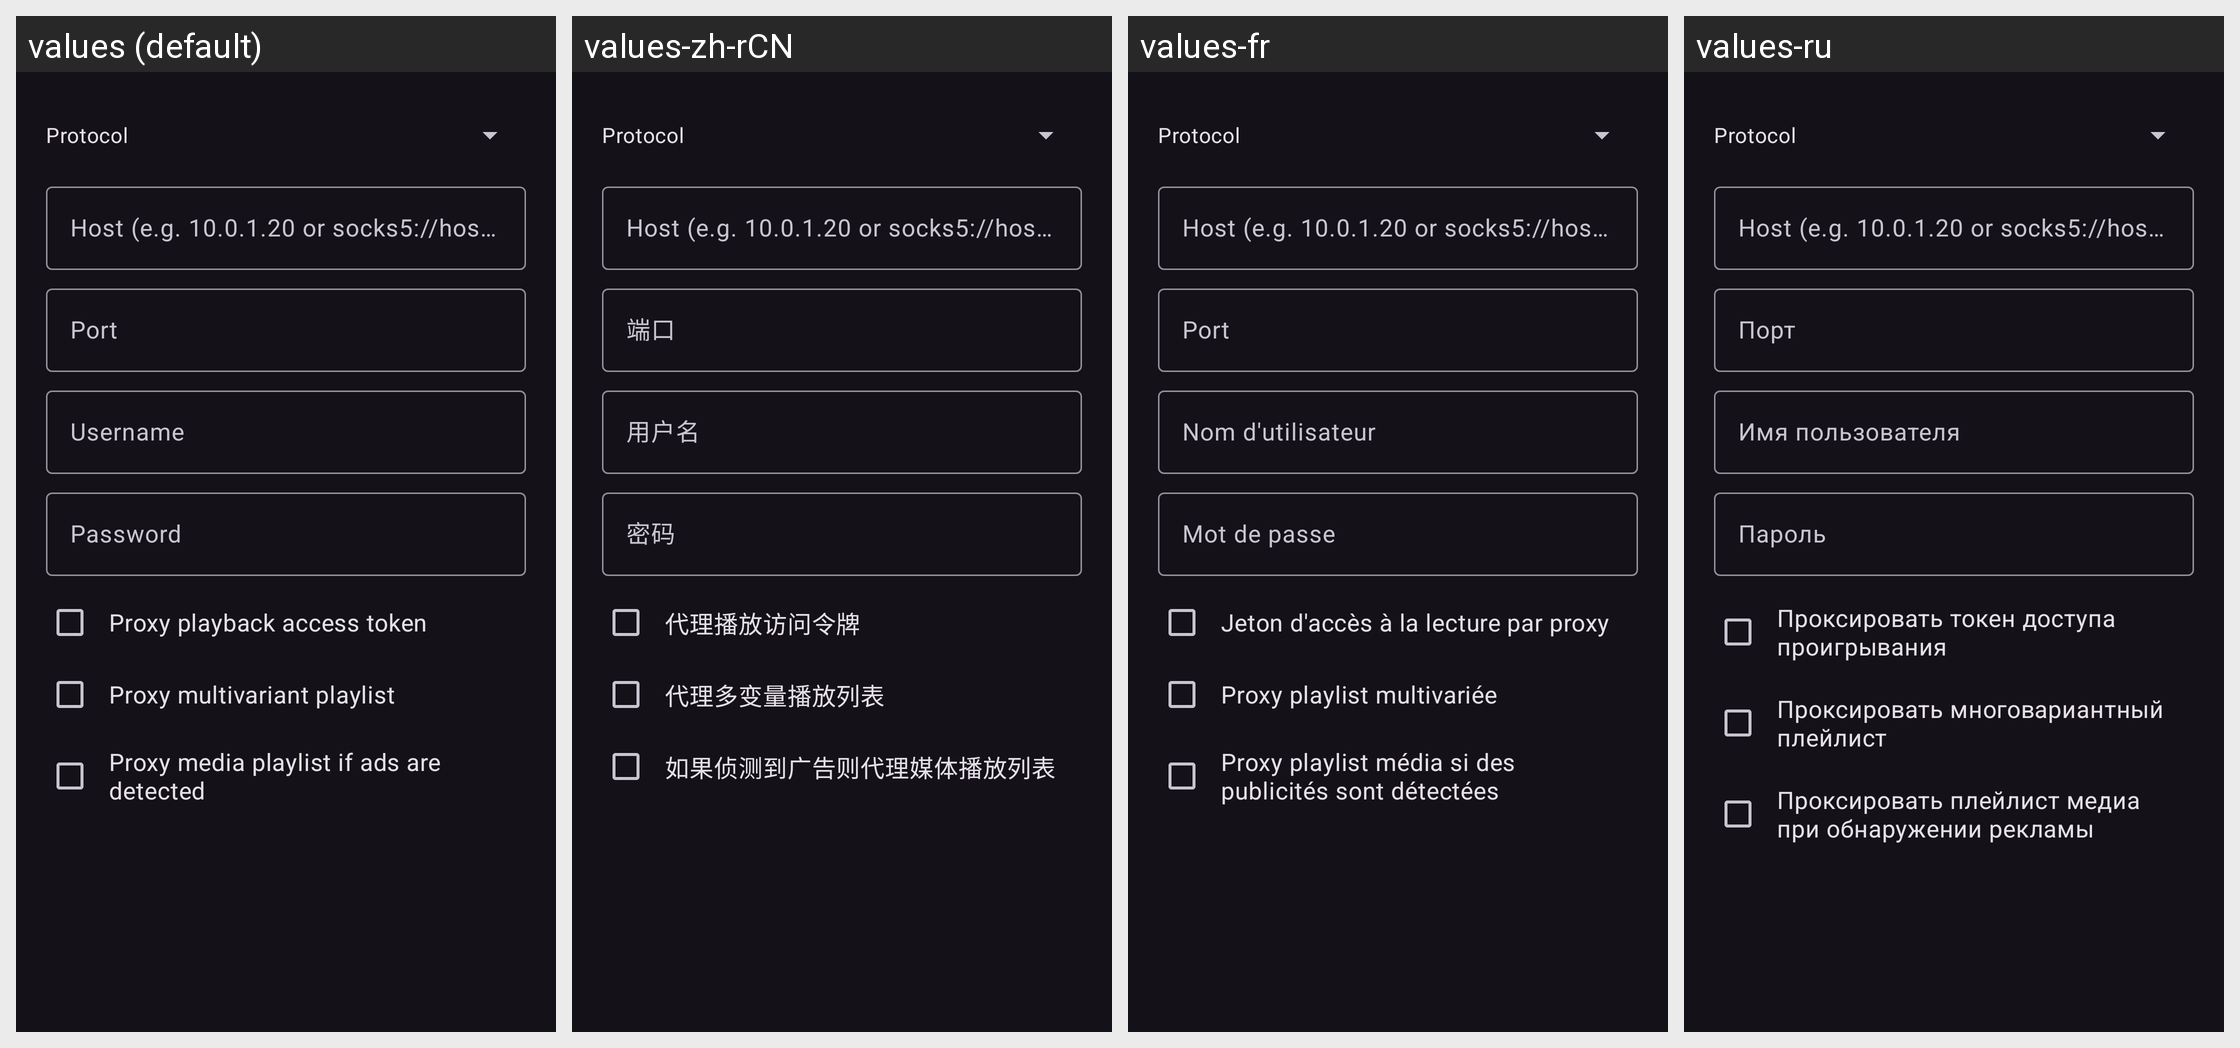

The same Android screen rendered under several of its app's locales, left to right. List the strings drawn on it with the default value and each locale's translation.
Android screen res/layout/dialog_stream_proxy_edit.xml rendered under 4 locales, left to right: values (default), values-zh-rCN, values-fr, values-ru. Device: Nexus 5 (rendered at 1080×1920; each locale shown at half size, 540×960, under a caption strip naming it); theme DarkTheme.
Other locales in the repository, not shown: values-ar, values-de, values-es, values-gl, values-in, values-it, values-ja, values-pt-rBR, values-tr, values-zh-rTW.
Strings drawn on this screen, with the default value and each locale's value (text and hints the layout hard-codes, and strings that could not be matched under every locale, appear in the picture but are not listed):

proxy_protocol
  values: Protocol
  values-zh-rCN: Protocol  [not translated; the default value is used]
  values-fr: Protocol  [not translated; the default value is used]
  values-ru: Protocol  [not translated; the default value is used]

proxy_host_protocol_hint
  values: Host (e.g. 10.0.1.20 or socks5://host:port)
  values-zh-rCN: Host (e.g. 10.0.1.20 or socks5://host:port)  [not translated; the default value is used]
  values-fr: Host (e.g. 10.0.1.20 or socks5://host:port)  [not translated; the default value is used]
  values-ru: Host (e.g. 10.0.1.20 or socks5://host:port)  [not translated; the default value is used]

proxy_port
  values: Port
  values-zh-rCN: 端口
  values-fr: Port
  values-ru: Порт

proxy_user
  values: Username
  values-zh-rCN: 用户名
  values-fr: Nom d'utilisateur
  values-ru: Имя пользователя

proxy_password
  values: Password
  values-zh-rCN: 密码
  values-fr: Mot de passe
  values-ru: Пароль

proxy_playback_access_token
  values: Proxy playback access token
  values-zh-rCN: 代理播放访问令牌
  values-fr: Jeton d'accès à la lecture par proxy
  values-ru: Проксировать токен доступа проигрывания

proxy_multivariant_playlist
  values: Proxy multivariant playlist
  values-zh-rCN: 代理多变量播放列表
  values-fr: Proxy playlist multivariée
  values-ru: Проксировать многовариантный плейлист

proxy_media_playlist
  values: Proxy media playlist if ads are detected
  values-zh-rCN: 如果侦测到广告则代理媒体播放列表
  values-fr: Proxy playlist média si des publicités sont détectées
  values-ru: Проксировать плейлист медиа при обнаружении рекламы
